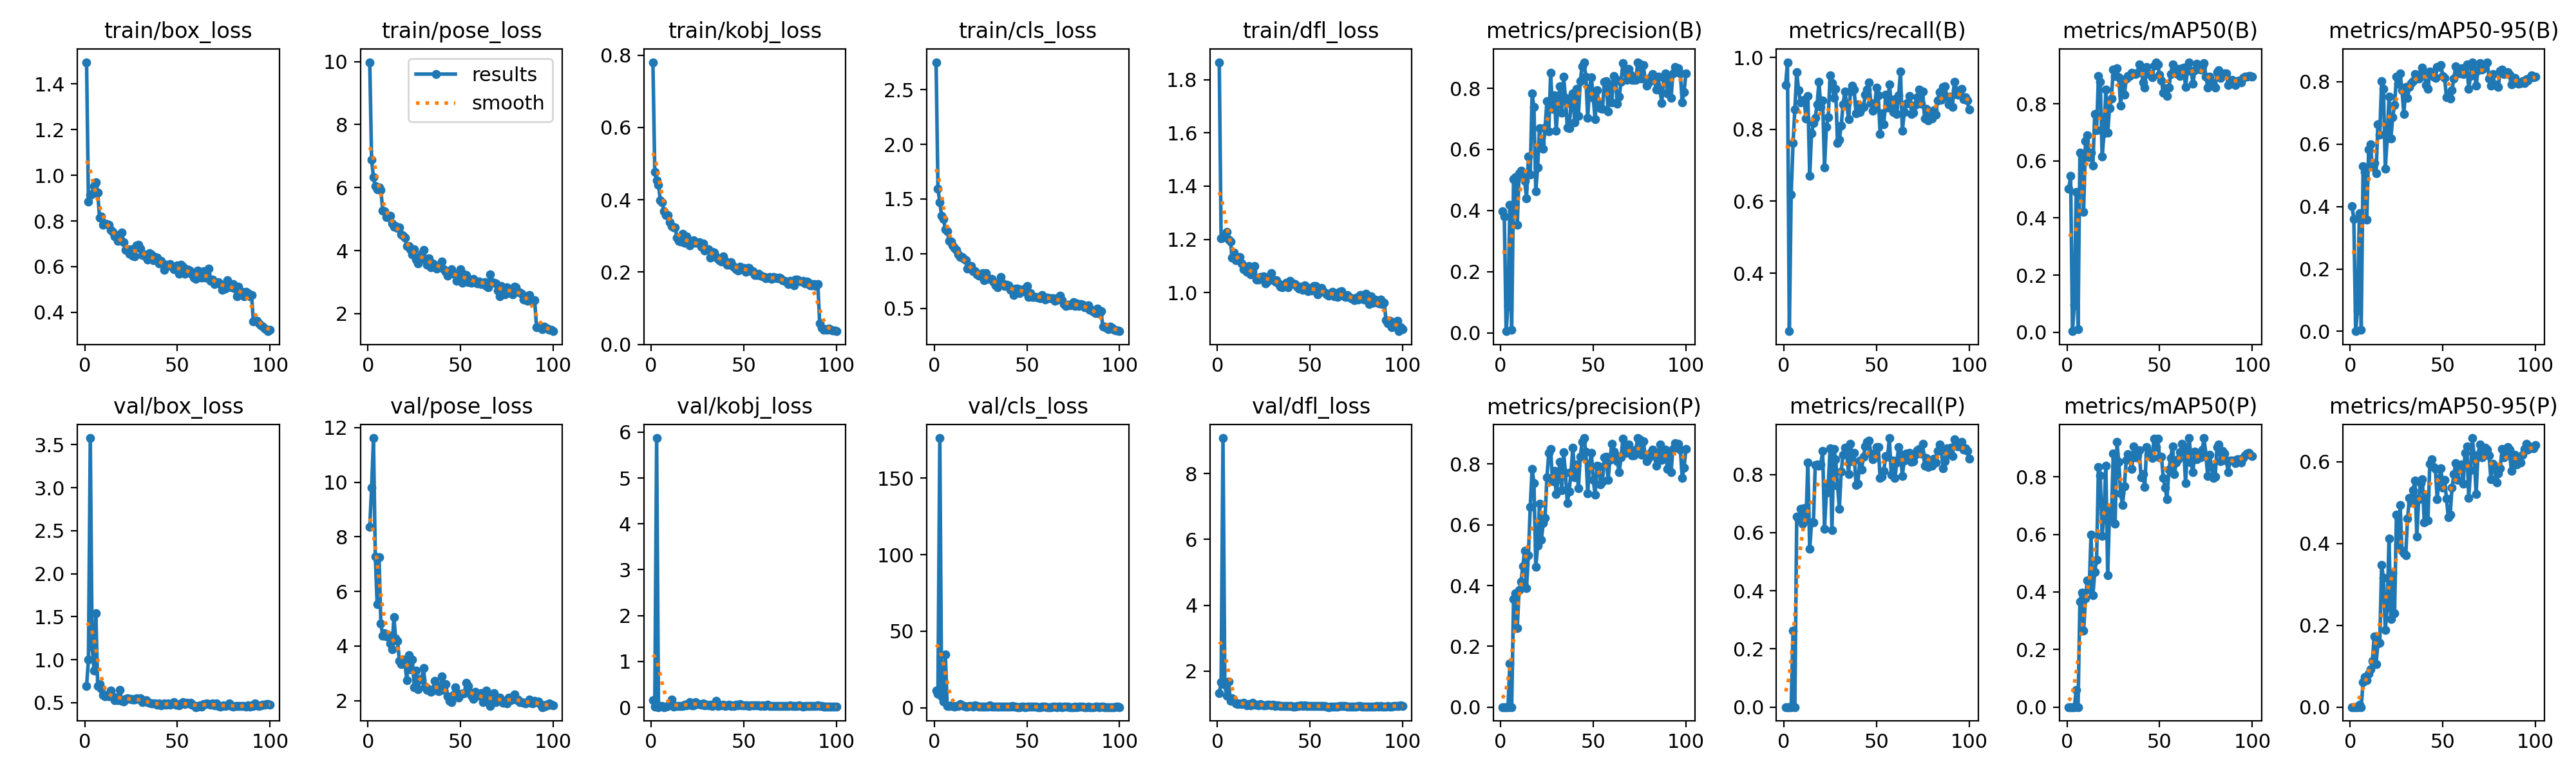

The file beside this chart, header and first rows:
epoch, time, train/box_loss, train/pose_loss, train/kobj_loss, train/cls_loss, train/dfl_loss, metrics/precision(B), metrics/recall(B), metrics/mAP50(B), metrics/mAP50-95(B), metrics/precision(P), metrics/recall(P), metrics/mAP50(P), metrics/mAP50-95(P), val/box_loss, val/pose_loss, val/kobj_loss, val/cls_loss, val/dfl_loss, lr/pg0, lr/pg1, lr/pg2
1, 19.39, 1.496, 9.981, 0.7807, 2.753, 1.866, 0.3974, 0.9232, 0.5028, 0.4021, 0, 0, 0, 0, 0.6923, 8.354, 0.1534, 11.25, 1.326, 0.0003334, 0.0003334, 0.0003334
2, 35.4, 0.8851, 6.875, 0.477, 1.597, 1.205, 0.3818, 0.9865, 0.5467, 0.3608, 0, 0, 0, 0, 0.9968, 9.798, 0.0114, 9.269, 1.656, 0.0006767, 0.0006767, 0.0006767
3, 50.22, 0.9135, 6.33, 0.4534, 1.468, 1.209, 0.00518, 0.2389, 0.00381, 0.00064, 0, 0, 0, 0, 3.576, 11.62, 5.872, 176.2, 9.077, 0.001013, 0.001013, 0.001013
4, 74.18, 0.9194, 6.036, 0.4416, 1.347, 1.21, 0.08763, 0.6189, 0.09556, 0.06653, 0, 0, 0, 0, 1.15, 7.27, 0.00479, 7.424, 1.586, 0.001343, 0.001343, 0.001343
5, 94.37, 0.953, 5.952, 0.3977, 1.318, 1.227, 0.418, 0.7618, 0.4919, 0.3788, 0.1433, 0.2623, 0.05918, 0.00613, 0.8748, 5.539, 0.02502, 4.188, 1.257, 0.001601, 0.001601, 0.001601
6, 110.2, 0.9683, 6.012, 0.3929, 1.224, 1.199, 0.00877, 0.8557, 0.00988, 0.00465, 0, 0, 0, 0, 1.537, 7.263, 0.02431, 34.66, 1.68, 0.001584, 0.001584, 0.001584
7, 133.1, 0.9236, 5.931, 0.3682, 1.206, 1.192, 0.5026, 0.9595, 0.6289, 0.5282, 0.3546, 0.6554, 0.3668, 0.06064, 0.6903, 4.812, 0.00662, 1.038, 1.107, 0.001568, 0.001568, 0.001568
8, 153.8, 0.8157, 5.268, 0.3575, 1.118, 1.131, 0.5094, 0.9091, 0.6208, 0.5109, 0.3738, 0.6436, 0.3967, 0.07387, 0.718, 4.368, 0.01483, 1.128, 1.179, 0.001551, 0.001551, 0.001551
9, 174.6, 0.8202, 5.239, 0.3567, 1.109, 1.149, 0.3535, 0.875, 0.4219, 0.3574, 0.261, 0.6818, 0.2655, 0.06528, 0.6669, 4.46, 0.03393, 1.567, 1.091, 0.001535, 0.001535, 0.001535
10, 197.1, 0.7822, 5.069, 0.3376, 1.073, 1.121, 0.5229, 0.8805, 0.67, 0.5827, 0.3856, 0.6305, 0.3778, 0.08193, 0.5881, 4.359, 0.0722, 1.015, 1.021, 0.001518, 0.001518, 0.001518
11, 215, 0.7885, 5.055, 0.3278, 1.051, 1.126, 0.5303, 0.8817, 0.6908, 0.5989, 0.4125, 0.6848, 0.4406, 0.09259, 0.5731, 4.404, 0.1668, 0.8952, 1.001, 0.001502, 0.001502, 0.001502
12, 234, 0.7872, 5.097, 0.3241, 1.032, 1.135, 0.5095, 0.8296, 0.6141, 0.5271, 0.4646, 0.6406, 0.4095, 0.1126, 0.5859, 4.101, 0.0126, 1.305, 1.019, 0.001485, 0.001485, 0.001485
13, 250.4, 0.7822, 4.869, 0.3229, 0.9929, 1.109, 0.4972, 0.8929, 0.6292, 0.5405, 0.5144, 0.8409, 0.5979, 0.1729, 0.573, 3.885, 0.02156, 1.116, 1.002, 0.001469, 0.001469, 0.001469
14, 269.7, 0.7621, 4.76, 0.2959, 0.9679, 1.087, 0.4396, 0.6704, 0.5846, 0.5059, 0.3924, 0.5433, 0.3883, 0.1058, 0.6406, 5.049, 0.02176, 2.391, 1.039, 0.001452, 0.001452, 0.001452
15, 293.3, 0.7513, 4.78, 0.2871, 0.9702, 1.09, 0.5771, 0.7888, 0.7647, 0.6632, 0.4998, 0.6342, 0.4691, 0.1551, 0.5714, 4.289, 0.03449, 1.786, 1.007, 0.001436, 0.001436, 0.001436
16, 313.3, 0.7336, 4.715, 0.2837, 0.9497, 1.079, 0.5179, 0.8168, 0.7077, 0.6301, 0.6581, 0.6342, 0.5127, 0.1565, 0.5279, 4.189, 0.02301, 1.251, 0.9703, 0.001419, 0.001419, 0.001419
17, 333.3, 0.7373, 4.733, 0.3057, 0.9376, 1.099, 0.7842, 0.8323, 0.8962, 0.8011, 0.7842, 0.8323, 0.8329, 0.3474, 0.5565, 3.451, 0.03402, 0.8196, 0.9987, 0.001403, 0.001403, 0.001403
18, 356.9, 0.7117, 4.516, 0.28, 0.8637, 1.067, 0.7387, 0.8692, 0.878, 0.7765, 0.7381, 0.8344, 0.8056, 0.3161, 0.5272, 3.325, 0.05878, 0.8411, 0.9686, 0.001386, 0.001386, 0.001386
19, 377.1, 0.7159, 4.471, 0.2987, 0.8695, 1.08, 0.4629, 0.9324, 0.6143, 0.5216, 0.4609, 0.8303, 0.5941, 0.1887, 0.6449, 3.505, 0.04923, 1.107, 1.047, 0.00137, 0.00137, 0.00137
20, 401.8, 0.7487, 4.399, 0.2816, 0.8861, 1.099, 0.5417, 0.8615, 0.6963, 0.6175, 0.5312, 0.835, 0.6729, 0.2435, 0.5233, 3.366, 0.08344, 1.287, 0.9718, 0.001353, 0.001353, 0.001353
21, 421.1, 0.7081, 4.148, 0.2743, 0.8394, 1.05, 0.669, 0.8805, 0.8489, 0.7524, 0.669, 0.8805, 0.8393, 0.4129, 0.5144, 2.739, 0.1056, 0.7199, 0.9766, 0.001337, 0.001337, 0.001337
22, 442.3, 0.6731, 4.151, 0.2804, 0.8375, 1.049, 0.618, 0.6932, 0.6982, 0.6184, 0.5515, 0.6136, 0.4574, 0.2157, 0.5459, 3.662, 0.03882, 1.796, 0.9656, 0.00132, 0.00132, 0.00132
23, 466.2, 0.6766, 4.037, 0.2887, 0.8081, 1.059, 0.603, 0.8071, 0.7851, 0.6863, 0.6047, 0.7373, 0.6823, 0.3273, 0.5504, 3.158, 0.04891, 0.9883, 0.9954, 0.001304, 0.001304, 0.001304
24, 482.5, 0.6551, 3.873, 0.2803, 0.7987, 1.055, 0.6709, 0.8329, 0.819, 0.7256, 0.6233, 0.7647, 0.6594, 0.2296, 0.5464, 3.495, 0.1177, 0.8464, 0.9831, 0.001287, 0.001287, 0.001287
25, 504.6, 0.6748, 4.043, 0.2811, 0.8023, 1.06, 0.7578, 0.9503, 0.9197, 0.8155, 0.757, 0.8895, 0.8817, 0.4714, 0.5431, 2.496, 0.07364, 0.6205, 0.9671, 0.001271, 0.001271, 0.001271
26, 527.6, 0.6476, 3.705, 0.2835, 0.8198, 1.033, 0.6588, 0.9291, 0.8976, 0.7927, 0.8359, 0.6081, 0.6372, 0.3969, 0.5388, 3.095, 0.07672, 0.822, 0.9607, 0.001254, 0.001254, 0.001254
27, 551.7, 0.6452, 3.593, 0.2706, 0.7594, 1.042, 0.8504, 0.887, 0.9243, 0.8269, 0.8504, 0.887, 0.9204, 0.4949, 0.5357, 2.405, 0.05006, 0.6081, 0.9747, 0.001238, 0.001238, 0.001238
28, 573.4, 0.6918, 3.821, 0.2792, 0.8193, 1.054, 0.7322, 0.9126, 0.8922, 0.7726, 0.7444, 0.8529, 0.8511, 0.3817, 0.551, 2.793, 0.07798, 0.651, 0.982, 0.001221, 0.001221, 0.001221
29, 592.4, 0.6953, 3.888, 0.2604, 0.7693, 1.072, 0.7777, 0.7623, 0.7932, 0.6961, 0.7777, 0.7623, 0.7414, 0.376, 0.5455, 2.765, 0.03902, 0.9542, 0.968, 0.001205, 0.001205, 0.001205
30, 615.9, 0.6786, 4.031, 0.2627, 0.7689, 1.048, 0.6603, 0.7715, 0.8847, 0.7828, 0.7003, 0.6818, 0.7029, 0.3708, 0.5509, 3.189, 0.05555, 1.463, 0.9807, 0.001188, 0.001188, 0.001188
31, 632.5, 0.6514, 3.72, 0.2634, 0.7662, 1.042, 0.7498, 0.8109, 0.8308, 0.7485, 0.7498, 0.8109, 0.7669, 0.4611, 0.5034, 2.515, 0.04715, 0.8492, 0.946, 0.001172, 0.001172, 0.001172
32, 652.6, 0.6542, 3.549, 0.2393, 0.7402, 1.047, 0.8064, 0.8686, 0.8877, 0.7838, 0.8064, 0.8686, 0.8577, 0.5111, 0.5206, 2.389, 0.05836, 0.7055, 0.9649, 0.001155, 0.001155, 0.001155
33, 671.7, 0.641, 3.764, 0.2564, 0.7082, 1.035, 0.7205, 0.9056, 0.8966, 0.7957, 0.7137, 0.8913, 0.8796, 0.5011, 0.525, 2.411, 0.02565, 0.7103, 0.967, 0.001139, 0.001139, 0.001139
34, 691.6, 0.6308, 3.474, 0.2547, 0.6915, 1.022, 0.8383, 0.8707, 0.8966, 0.8025, 0.8383, 0.8707, 0.8581, 0.5308, 0.5028, 2.321, 0.05325, 0.6191, 0.9401, 0.001122, 0.001122, 0.001122
35, 711.9, 0.6584, 3.591, 0.2423, 0.719, 1.019, 0.7692, 0.8275, 0.9083, 0.8247, 0.7712, 0.8006, 0.8267, 0.555, 0.4985, 2.377, 0.1365, 0.7855, 0.9417, 0.001106, 0.001106, 0.001106
36, 732.8, 0.6523, 3.539, 0.2368, 0.7845, 1.031, 0.6714, 0.9057, 0.9057, 0.8214, 0.6714, 0.9057, 0.9057, 0.4175, 0.4932, 2.721, 0.02647, 0.8074, 0.9505, 0.001089, 0.001089, 0.001089
37, 752, 0.6295, 3.42, 0.233, 0.7253, 1.037, 0.6699, 0.9204, 0.9048, 0.8099, 0.7099, 0.8445, 0.8675, 0.509, 0.4925, 2.534, 0.06031, 0.8155, 0.9423, 0.001073, 0.001073, 0.001073
38, 774, 0.6413, 3.533, 0.2286, 0.7053, 1.02, 0.7498, 0.9101, 0.9095, 0.8248, 0.774, 0.8751, 0.8734, 0.5474, 0.4894, 2.346, 0.04175, 0.6617, 0.9461, 0.001056, 0.001056, 0.001056
39, 794.1, 0.6394, 3.524, 0.243, 0.7126, 1.043, 0.7831, 0.8446, 0.9373, 0.844, 0.8541, 0.7634, 0.8927, 0.5572, 0.4774, 2.372, 0.05979, 0.7174, 0.9344, 0.00104, 0.00104, 0.00104
40, 814, 0.6134, 3.651, 0.2316, 0.7079, 1.038, 0.6885, 0.8691, 0.9234, 0.8271, 0.7567, 0.7683, 0.7983, 0.4524, 0.4895, 2.894, 0.02786, 0.9744, 0.9402, 0.001023, 0.001023, 0.001023
41, 835.9, 0.6266, 3.41, 0.2202, 0.6706, 1.035, 0.798, 0.8474, 0.8755, 0.79, 0.798, 0.8474, 0.8097, 0.52, 0.4698, 2.398, 0.04547, 0.704, 0.929, 0.001007, 0.001007, 0.001007
42, 855.9, 0.6148, 3.332, 0.2209, 0.6639, 1.032, 0.7095, 0.8589, 0.8575, 0.7763, 0.7193, 0.8164, 0.7653, 0.4568, 0.4732, 2.608, 0.05751, 1.017, 0.9207, 0.0009904, 0.0009904, 0.0009904
43, 875.7, 0.5846, 3.205, 0.2268, 0.621, 1.023, 0.8243, 0.8618, 0.9292, 0.8328, 0.8243, 0.8618, 0.9041, 0.5953, 0.4943, 2.154, 0.03056, 0.6432, 0.9387, 0.0009739, 0.0009739, 0.0009739
44, 892.3, 0.6087, 3.349, 0.2165, 0.6825, 1.014, 0.8719, 0.8956, 0.9068, 0.8229, 0.8719, 0.8956, 0.8776, 0.6061, 0.4739, 1.985, 0.04525, 0.5702, 0.9346, 0.0009574, 0.0009574, 0.0009574
45, 915.8, 0.6081, 3.405, 0.2127, 0.6788, 1.022, 0.8855, 0.9111, 0.9026, 0.8154, 0.8855, 0.9111, 0.8835, 0.5881, 0.4923, 1.939, 0.02858, 0.5403, 0.9558, 0.0009409, 0.0009409, 0.0009409
46, 932.2, 0.61, 3.269, 0.2086, 0.6371, 1.01, 0.8386, 0.9297, 0.8919, 0.8111, 0.8421, 0.9169, 0.8643, 0.5828, 0.475, 2.197, 0.05202, 0.5561, 0.9335, 0.0009244, 0.0009244, 0.0009244
47, 950.5, 0.5999, 3.238, 0.2049, 0.6691, 1.027, 0.7032, 0.8722, 0.9335, 0.8464, 0.7032, 0.8722, 0.9335, 0.5088, 0.4907, 2.479, 0.04446, 0.8472, 0.9537, 0.0009078, 0.0009078, 0.0009078
48, 969.9, 0.5896, 3.035, 0.2145, 0.6762, 1.017, 0.8001, 0.8523, 0.9456, 0.8472, 0.8001, 0.8523, 0.9035, 0.5593, 0.5022, 2.262, 0.06663, 0.7608, 0.9398, 0.0008913, 0.0008913, 0.0008913
49, 985.5, 0.5893, 3.148, 0.2085, 0.6485, 1.006, 0.8366, 0.8595, 0.9373, 0.853, 0.8366, 0.8595, 0.9327, 0.5837, 0.478, 2.111, 0.04163, 0.5336, 0.9336, 0.0008748, 0.0008748, 0.0008748
50, 1006, 0.6046, 3.405, 0.2121, 0.7033, 1.017, 0.7687, 0.9162, 0.9006, 0.819, 0.7478, 0.8934, 0.8686, 0.5371, 0.4792, 2.244, 0.04155, 0.5955, 0.9373, 0.0008583, 0.0008583, 0.0008583
51, 1025, 0.5691, 2.982, 0.2006, 0.6034, 1.007, 0.6981, 0.8952, 0.8815, 0.8122, 0.6981, 0.8952, 0.8704, 0.5558, 0.468, 2.252, 0.03767, 0.6437, 0.9387, 0.0008418, 0.0008418, 0.0008418
52, 1044, 0.6087, 3.253, 0.2107, 0.6402, 1.025, 0.7937, 0.7874, 0.8382, 0.75, 0.7937, 0.7874, 0.7956, 0.5109, 0.4893, 2.265, 0.04444, 0.7049, 0.94, 0.0008253, 0.0008253, 0.0008253
53, 1064, 0.6006, 3.218, 0.211, 0.6062, 1.025, 0.7494, 0.8434, 0.8553, 0.7606, 0.7921, 0.7933, 0.7623, 0.4641, 0.5044, 2.656, 0.03382, 0.773, 0.9464, 0.0008088, 0.0008088, 0.0008088
54, 1084, 0.5693, 3.006, 0.2021, 0.6032, 0.9925, 0.7338, 0.8133, 0.8275, 0.7458, 0.7338, 0.8133, 0.7221, 0.4711, 0.4836, 2.537, 0.03585, 0.8541, 0.9355, 0.0007923, 0.0007923, 0.0007923
55, 1104, 0.5888, 3.075, 0.2025, 0.6032, 1.002, 0.7318, 0.8964, 0.8569, 0.7731, 0.7421, 0.8631, 0.8252, 0.5363, 0.4992, 2.275, 0.04437, 0.6408, 0.9356, 0.0007758, 0.0007758, 0.0007758
56, 1121, 0.5867, 2.977, 0.1912, 0.5958, 1.016, 0.8222, 0.8606, 0.9039, 0.8105, 0.8222, 0.8606, 0.8662, 0.5692, 0.4875, 2.184, 0.03875, 0.5642, 0.9487, 0.0007593, 0.0007593, 0.0007593
57, 1136, 0.5809, 3.11, 0.1917, 0.593, 1.005, 0.8239, 0.9251, 0.9372, 0.8482, 0.8239, 0.9251, 0.9065, 0.597, 0.4972, 2.061, 0.04233, 0.5024, 0.9378, 0.0007428, 0.0007428, 0.0007428
58, 1153, 0.5669, 3.007, 0.1951, 0.6224, 1.001, 0.7238, 0.875, 0.9106, 0.8292, 0.7468, 0.7997, 0.8088, 0.5551, 0.4764, 2.331, 0.0423, 0.9215, 0.9321, 0.0007263, 0.0007263, 0.0007263
59, 1168, 0.5507, 2.954, 0.1907, 0.6, 0.9941, 0.8137, 0.848, 0.9055, 0.8258, 0.8137, 0.848, 0.8506, 0.5858, 0.4668, 2.191, 0.03196, 0.6273, 0.9233, 0.0007098, 0.0007098, 0.0007098
60, 1187, 0.5469, 3.027, 0.1887, 0.5814, 0.9885, 0.7541, 0.8842, 0.9228, 0.8425, 0.8663, 0.7873, 0.8601, 0.5943, 0.4484, 2.184, 0.03883, 0.6139, 0.9087, 0.0006933, 0.0006933, 0.0006933
... 40 more rows
